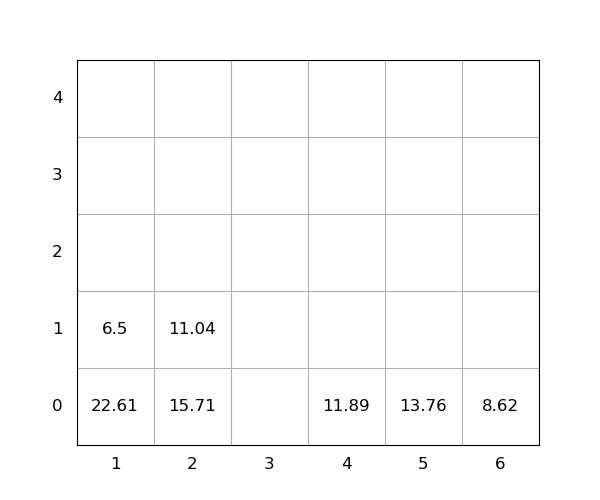

The table this chart was drawn from, first rows:
idx, loc_x, loc_y, loc_z, weight, seq, emerg, reloc, size(ft)
1, 2, 0, 0, 15.71, 0, 0, 1.0, 20
2, 6, 0, 0, 8.62, 0, 0, 0, 20
3, 4, 0, 0, 11.89, 0, 0, 0, 20
4, 5, 0, 0, 13.76, 0, 0, 0, 20
5, 1, 0, 0, 22.61, 1, 0, 1.0, 20
6, 2, 0, 1, 11.04, 2, 0, 1.0, 20
7, 1, 0, 1, 6.5, 3, 0, 1.0, 20
